Labelled photos from "terbisa-cls-v2", an image-classification folder in nirmalasz/isyara. The possible labels are: anda, apa, berhenti, bodoh, cantik, halo, hati hati, lelah, maaf, makan, mau, membaca, nama, sama sama, saya, siapa, sombong, takut, terima kasih.

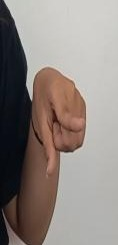
Label: anda

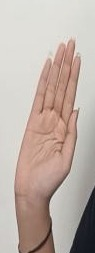
Label: halo

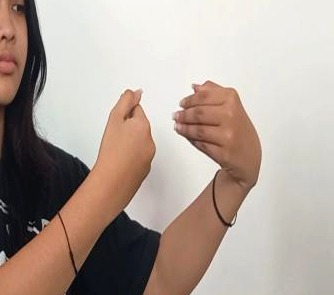
Label: lelah

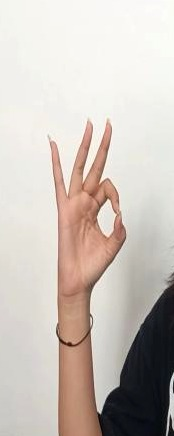
Label: maaf

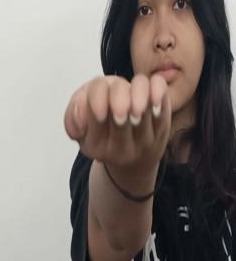
Label: terima kasih

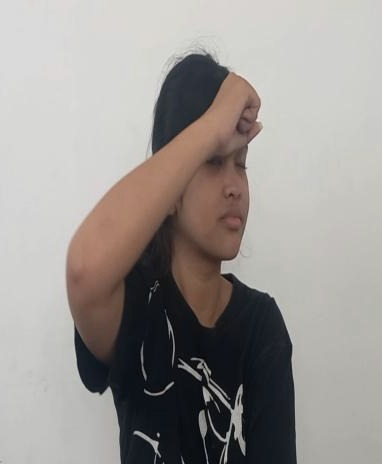
Label: bodoh
